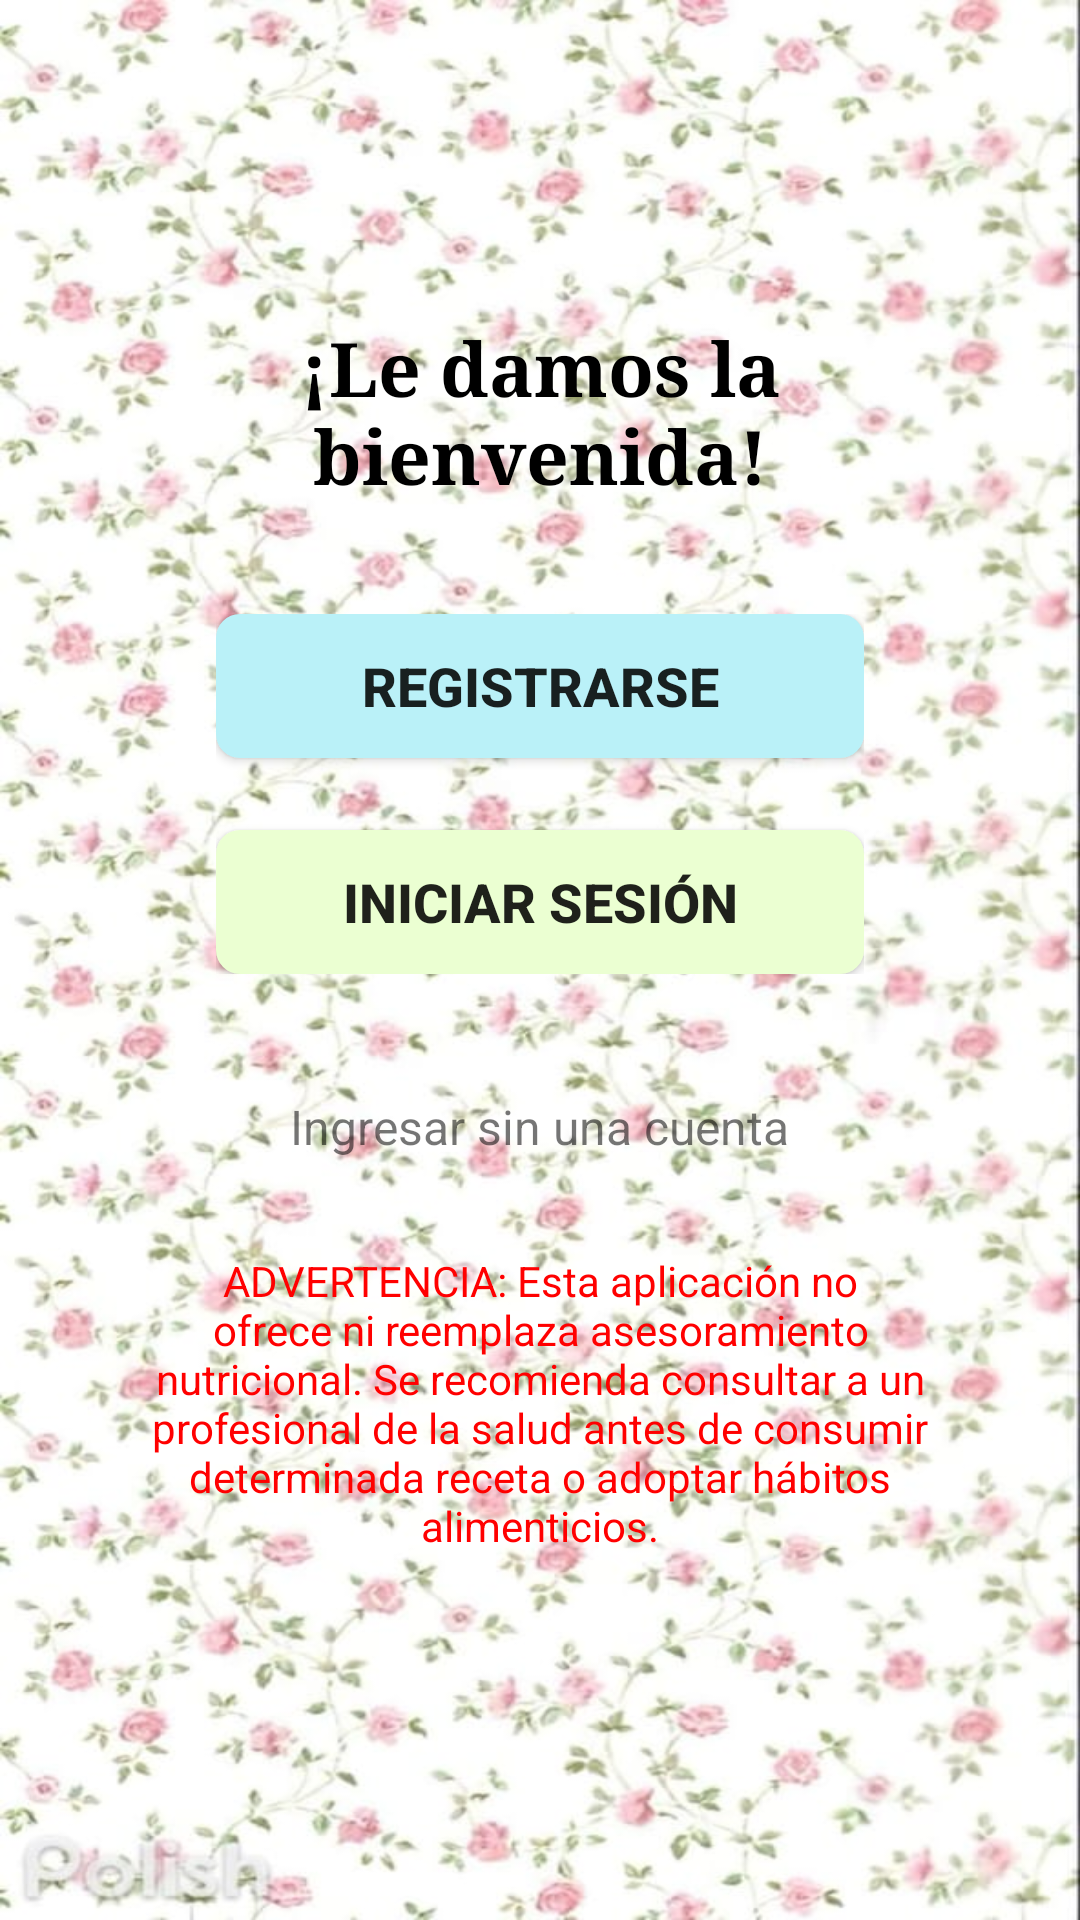

Layout XML and referenced resources for this Android screen:
<!-- AndroidManifest.xml: application theme AppTheme -->
<!-- res/layout/activity_ingreso.xml -->
<?xml version="1.0" encoding="utf-8"?>
<androidx.constraintlayout.widget.ConstraintLayout xmlns:android="http://schemas.android.com/apk/res/android"
    xmlns:app="http://schemas.android.com/apk/res-auto"
    xmlns:tools="http://schemas.android.com/tools"
    android:id="@+id/main"
    android:layout_width="match_parent"
    android:layout_height="match_parent"
    android:background="@drawable/bg_app"
    tools:context=".ui.ingreso.IngresoActivity">

    <LinearLayout
        android:id="@+id/contenedorIngreso"
        android:layout_width="0dp"
        android:layout_height="0dp"
        android:orientation="vertical"
        android:gravity="center"
        android:background="@drawable/bg_image_rounded"
        app:layout_constraintTop_toTopOf="parent"
        app:layout_constraintBottom_toBottomOf="parent"
        app:layout_constraintStart_toStartOf="parent"
        app:layout_constraintEnd_toEndOf="parent"
        android:layout_margin="24dp">

        <TextView
            android:id="@+id/tvWelcomeIG"
            android:layout_width="wrap_content"
            android:layout_height="wrap_content"
            android:fontFamily="serif"
            android:gravity="center"
            android:text="@string/IGO_welcome"
            android:textColor="@color/black"
            android:textSize="25sp"
            android:layout_marginBottom="16dp"
            android:textStyle="bold"
            app:layout_constraintBottom_toBottomOf="parent"
            app:layout_constraintEnd_toEndOf="parent"
            app:layout_constraintStart_toStartOf="parent"
            app:layout_constraintTop_toTopOf="parent"
            app:layout_constraintVertical_bias="0.35"
            tools:layout_editor_absoluteY="157dp" />

        <LinearLayout
            android:id="@+id/llIGBotones"
            android:layout_width="match_parent"
            android:layout_height="wrap_content"
            android:layout_marginHorizontal="48dp"
            android:layout_marginTop="20dp"
            android:layout_marginBottom="16dp"
            android:gravity="center"
            android:orientation="vertical"
            app:layout_constraintEnd_toEndOf="parent"
            app:layout_constraintStart_toStartOf="parent"
            app:layout_constraintTop_toBottomOf="@+id/tvWelcomeIG">

            <Button
                android:id="@+id/btnRegistrarse"
                android:layout_width="match_parent"
                android:layout_height="wrap_content"
                android:background="@drawable/bg_button_rounded"
                android:backgroundTint="@color/IGO_bgBtnRegister"
                android:foreground="?attr/selectableItemBackground"
                android:paddingVertical="10dp"
                android:text="@string/IGO_register"
                android:textAllCaps="true"
                android:textSize="18sp"
                android:textStyle="bold" />

            <Space
                android:layout_width="0dp"
                android:layout_height="24dp" />

            <Button
                android:id="@+id/btnIniciarSesion"
                android:layout_width="match_parent"
                android:layout_height="wrap_content"
                android:background="@drawable/bg_button_rounded"
                android:backgroundTint="@color/IGO_bgBtnLogin"
                android:foreground="?attr/selectableItemBackground"
                android:paddingVertical="10dp"
                android:text="@string/IGO_login"
                android:textAllCaps="true"
                android:textSize="18sp"
                android:textStyle="bold" />

        </LinearLayout>

        <TextView
            android:id="@+id/tvSinCuenta"
            android:layout_width="wrap_content"
            android:layout_height="wrap_content"
            android:layout_marginTop="24dp"
            android:layout_marginBottom="16dp"
            android:clickable="true"
            android:focusable="true"
            android:text="@string/IGO_no_acc"
            android:textSize="16sp"
            app:layout_constraintBottom_toTopOf="@+id/tvDisclaimer"
            app:layout_constraintEnd_toEndOf="parent"
            app:layout_constraintStart_toStartOf="parent"
            app:layout_constraintTop_toBottomOf="@+id/llIGBotones" />

        <TextView
            android:id="@+id/tvDisclaimer"
            android:layout_width="wrap_content"
            android:layout_height="wrap_content"
            android:layout_marginHorizontal="24dp"
            android:layout_marginBottom="16dp"
            android:layout_marginTop="15dp"
            android:gravity="center"
            android:text="@string/disclaimer"
            android:textColor="@color/disclaimer_color"
            android:textSize="14sp"
            app:layout_constraintBottom_toBottomOf="parent"
            app:layout_constraintEnd_toEndOf="parent"
            app:layout_constraintStart_toStartOf="parent" />

    </LinearLayout>

</androidx.constraintlayout.widget.ConstraintLayout>
<!-- resources referenced by this layout -->
<resources>
  <color name="IGO_bgBtnLogin">#EBFFD2</color>
  <color name="IGO_bgBtnRegister">#BAF1F8</color>
  <color name="black">#000000</color>
  <color name="disclaimer_color">#FF0000</color>
  <!-- drawable bg_app: jpeg bitmap (drawable, 89747 bytes) -->
  <!-- drawable bg_button_rounded (drawable) -->
  <?xml version="1.0" encoding="utf-8"?>
  <shape xmlns:android="http://schemas.android.com/apk/res/android"
      android:shape="rectangle">
      <solid android:color="#FBE5C1"/>
      <corners android:radius="8dp"/>
  </shape>
  <string name="IGO_login">"iniciar sesión"</string>
  <string name="IGO_no_acc">Ingresar sin una cuenta</string>
  <string name="IGO_register">registrarse</string>
  <string name="IGO_welcome">"¡Le damos la bienvenida!"</string>
  <string name="disclaimer">"ADVERTENCIA: Esta aplicación no ofrece ni reemplaza asesoramiento nutricional. Se recomienda consultar a un profesional de la salud antes de consumir determinada receta o adoptar hábitos alimenticios."</string>
  <style name="AppTheme" parent="Theme.AppCompat.Light.NoActionBar">
          
          <item name="colorPrimary">@color/primary</item>
          <item name="colorPrimaryDark">@color/primary_dark</item>
          <item name="colorAccent">@color/accent</item>
      </style>
  <color name="primary">#79F6D9</color>
  <color name="primary_dark">#009688</color>
  <color name="accent">#03A9F4</color>
</resources>
